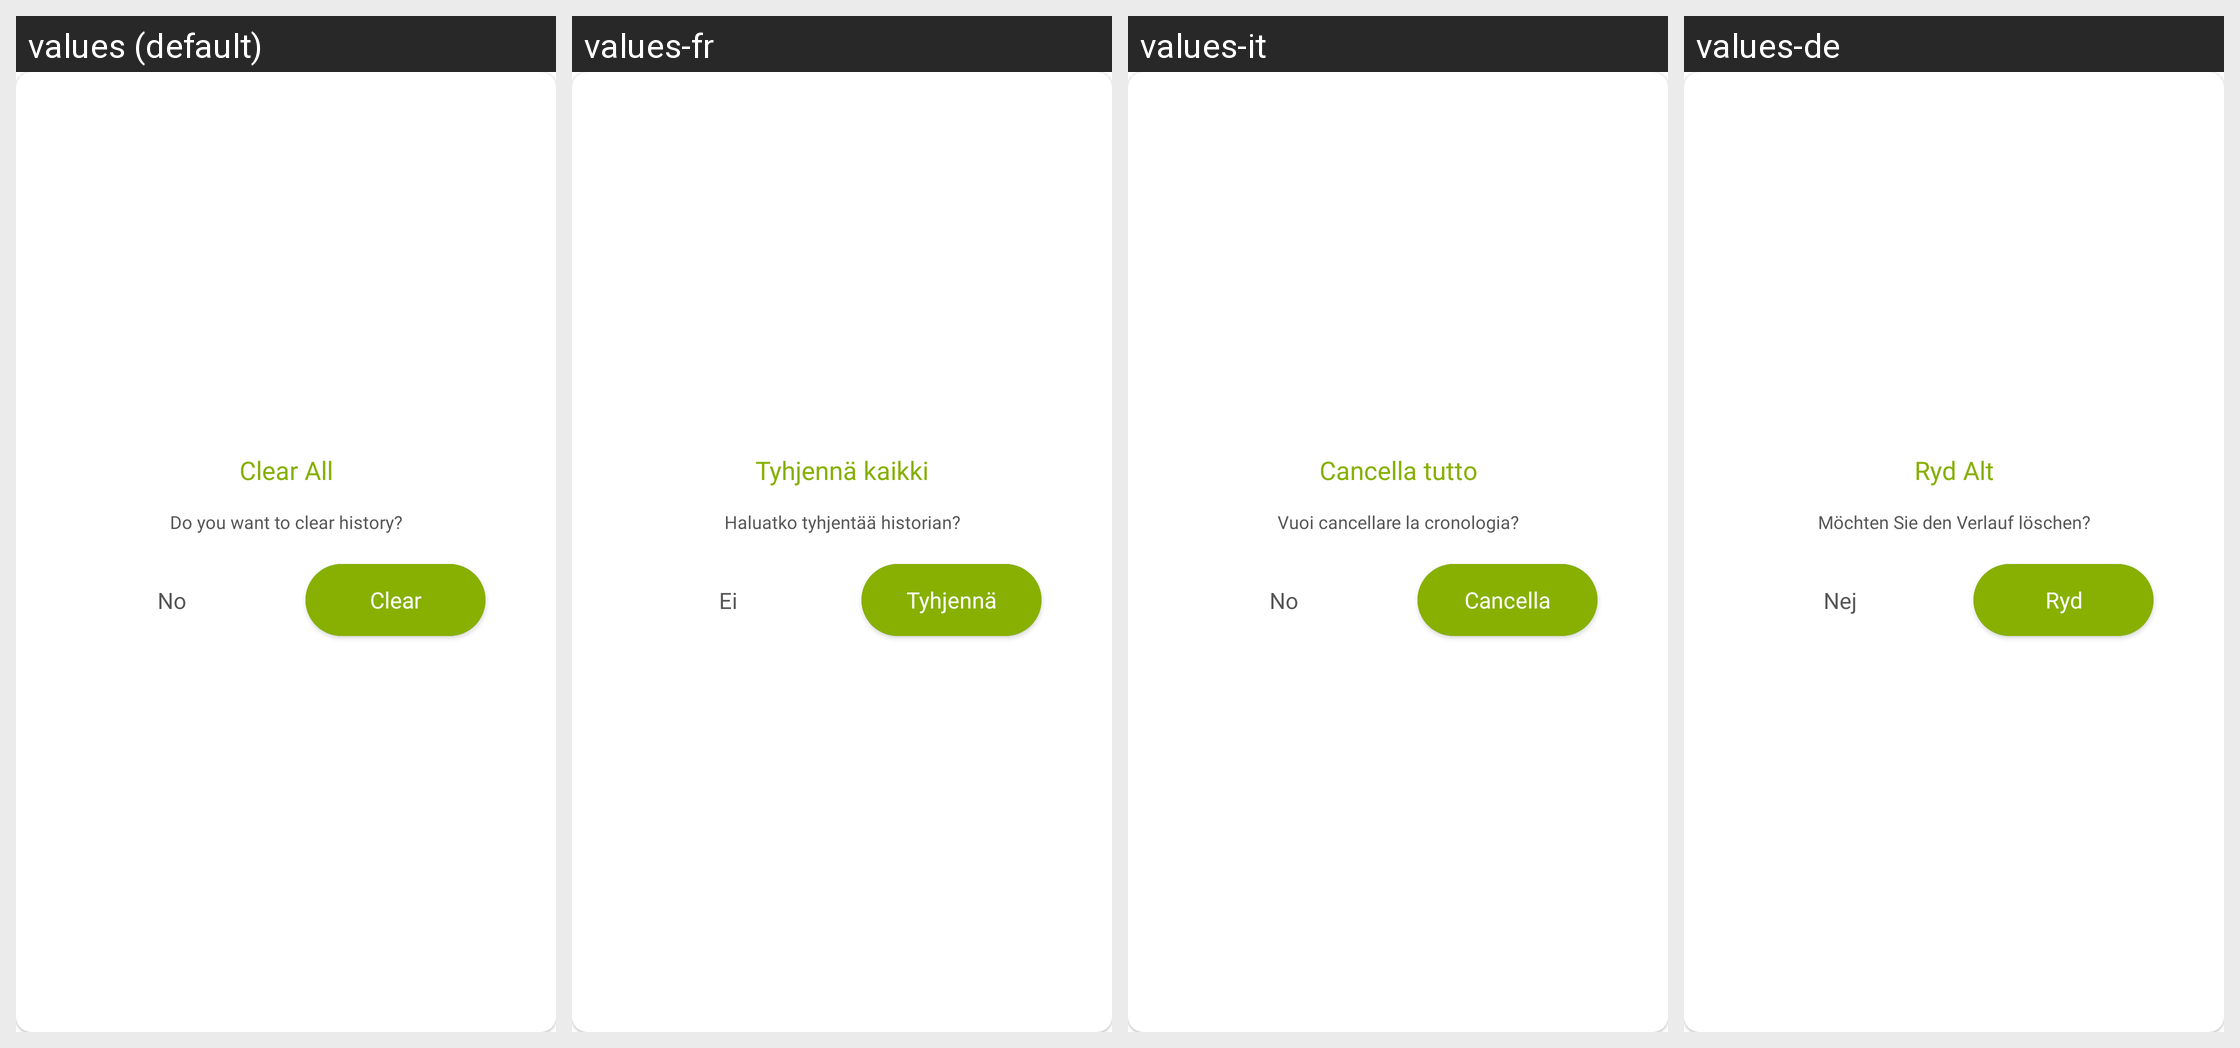

Strings drawn on this Android screen and how each of the app's shown locales translates them:
Android screen res/layout/dialog_delete_all.xml rendered under 4 locales, left to right: values (default), values-fr, values-it, values-de. Device: Nexus 5 (rendered at 1080×1920; each locale shown at half size, 540×960, under a caption strip naming it); theme Theme.DualCalculator.
Other locales in the repository, not shown: values-af, values-am, values-ar, values-as, values-az, values-be, values-bg, values-bn, values-bs, values-ca, values-cs, values-da, values-el, values-en-rGB, values-es, values-es-rUS, values-et, values-eu, values-fa, values-fi, values-fr-rCA, values-gl, values-gu, values-hi, values-hr, values-hu, values-hy, values-in, values-is, values-iw, values-ja, values-ka, values-kk, values-km, values-kn, values-ko, values-ku, values-ky, values-la, values-lo, values-lt, values-lv, values-mk, values-ml, values-mn, values-mr, values-ms, values-my, values-nb, values-ne, values-nl, values-or, values-pa, values-pl, values-ps, values-pt, values-pt-rBR, values-pt-rPT, values-ro, values-ru, values-si, values-sk, values-sl, values-sq, values-sr, values-sv, values-sw, values-ta, values-te, values-th, values-tl, values-tr, values-uk, values-ur, values-uz, values-vi, values-zh, values-zh-rCN, values-zh-rHK, values-zh-rTW, values-zu.
Strings drawn on this screen, with the default value and each locale's value (text and hints the layout hard-codes, and strings that could not be matched under every locale, appear in the picture but are not listed):

clear_all
  values: Clear All
  values-fr: Tyhjennä kaikki
  values-it: Cancella tutto
  values-de: Ryd Alt

do_you_want_to_clear_history
  values: Do you want to clear history?
  values-fr: Haluatko tyhjentää historian?
  values-it: Vuoi cancellare la cronologia?
  values-de: Möchten Sie den Verlauf löschen?

no
  values: No
  values-fr: Ei
  values-it: No
  values-de: Nej

clear
  values: Clear
  values-fr: Tyhjennä
  values-it: Cancella
  values-de: Ryd
